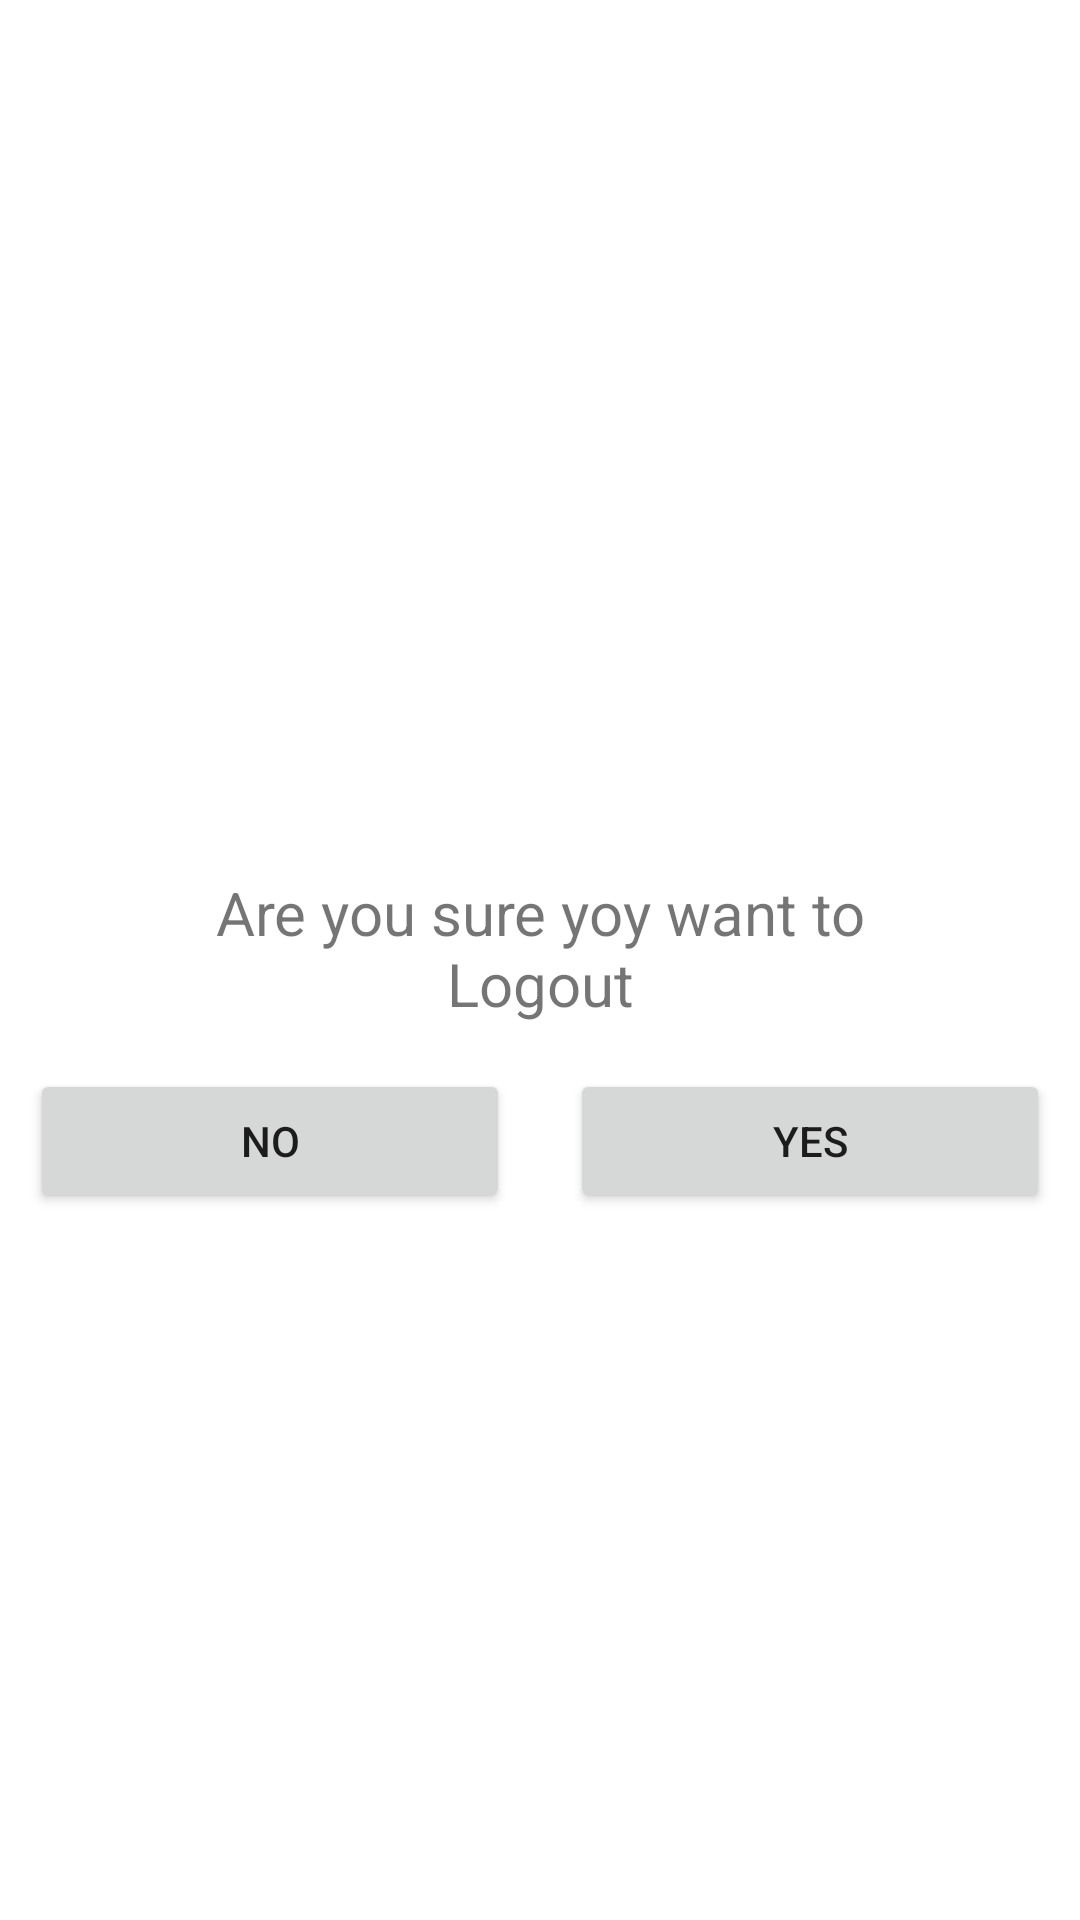

Here is an Android app screen rendered from its layout file. Give the layout XML and the strings, colors and styles it references.
<!-- AndroidManifest.xml: application theme AppTheme -->
<!-- res/layout/dialog_layout.xml -->
<?xml version="1.0" encoding="utf-8"?>
<LinearLayout xmlns:android="http://schemas.android.com/apk/res/android"
    xmlns:app="http://schemas.android.com/apk/res-auto"
    android:layout_width="match_parent"
    android:layout_height="180dp"
    android:layout_margin="10dp"
    android:background="@drawable/shape_dialog"
    android:orientation="vertical"
    android:gravity="center"
    android:layout_gravity="center">

    <ImageView
        android:layout_width="45dp"
        android:layout_height="45dp"
        android:src="@drawable/logout"
        android:layout_gravity="center_horizontal"
        app:tint="@android:color/black"
        android:contentDescription="@string/logout" />

    <TextView
        android:layout_width="match_parent"
        android:layout_height="wrap_content"
        android:gravity="center"
        android:textSize="20sp"
        android:layout_marginTop="10dp"
        android:text="@string/dialog_msg"/>

    <LinearLayout
        android:layout_width="match_parent"
        android:layout_height="wrap_content"
        android:orientation="horizontal"
        android:gravity="center"
        android:layout_marginTop="15dp">

        <Button
            android:id="@+id/noBtn"
            android:layout_width="wrap_content"
            android:layout_height="wrap_content"
            android:text="@string/no"
            android:layout_weight="1"
            android:gravity="center"
            android:layout_marginHorizontal="10dp"/>

        <Button
            android:id="@+id/yesBtn"
            android:layout_width="wrap_content"
            android:layout_height="wrap_content"
            android:text="@string/yes"
            android:layout_weight="1"
            android:layout_marginHorizontal="10dp"
            android:gravity="center"/>

    </LinearLayout>

</LinearLayout>
<!-- resources referenced by this layout -->
<resources>
  <string name="dialog_msg">Are you sure yoy want to\nLogout</string>
  <string name="logout">logout</string>
  <string name="no">No</string>
  <string name="yes">Yes</string>
  <style name="AppTheme" parent="Theme.MaterialComponents.Light.NoActionBar">
          
          <item name="colorPrimary">@color/colorPrimary</item>
          <item name="colorPrimaryDark">@color/colorPrimaryDark</item>
          <item name="colorAccent">@color/colorAccent</item>
      </style>
  <color name="colorPrimary">#3213A9</color>
  <color name="colorPrimaryDark">#3E03C1</color>
  <color name="colorAccent">#03DAC5</color>
</resources>
